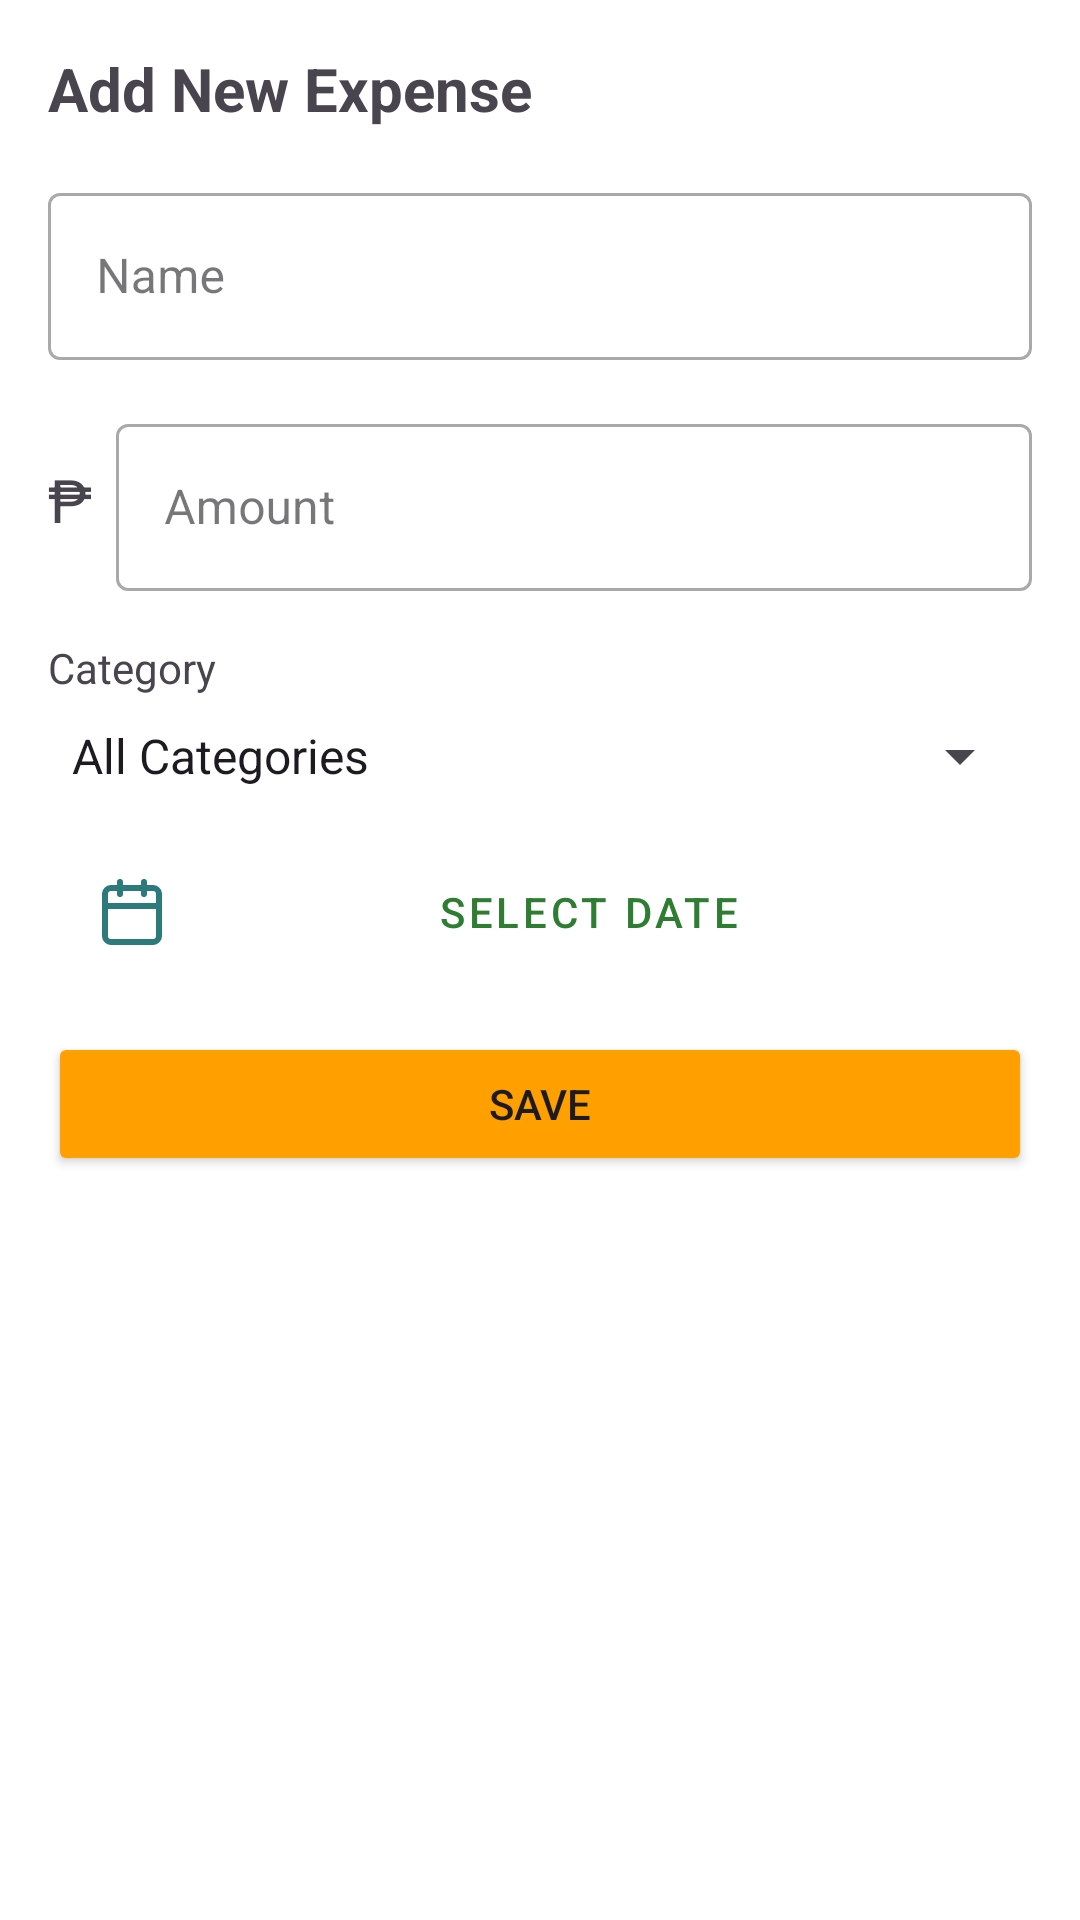

Here is an Android app screen rendered from its layout file. Give the layout XML and the strings, colors and styles it references.
<!-- AndroidManifest.xml: application theme Theme.Material3.Light.NoActionBar -->
<!-- res/layout/dialog_add_expense.xml -->
<?xml version="1.0" encoding="utf-8"?>
<LinearLayout
    xmlns:android="http://schemas.android.com/apk/res/android"
    android:layout_width="match_parent"
    android:layout_height="wrap_content"
    android:orientation="vertical"
    android:background="@color/white"
    android:padding="16dp">

    <TextView
        android:layout_width="match_parent"
        android:layout_height="wrap_content"
        android:text="Add New Expense"
        android:textSize="20sp"
        android:textStyle="bold"
        android:layout_marginBottom="16dp" />

    <com.google.android.material.textfield.TextInputLayout
        android:layout_width="match_parent"
        android:layout_height="wrap_content"
        android:layout_marginBottom="16dp"
        style="@style/Widget.MaterialComponents.TextInputLayout.OutlinedBox">

        <com.google.android.material.textfield.TextInputEditText
            android:id="@+id/description_edit_text"
            android:layout_width="match_parent"
            android:layout_height="wrap_content"
            android:hint="Name"
            android:inputType="text" />
    </com.google.android.material.textfield.TextInputLayout>

    <LinearLayout
        android:layout_width="match_parent"
        android:layout_height="wrap_content"
        android:orientation="horizontal"
        android:layout_marginBottom="16dp">

        <TextView
            android:id="@+id/currency_label"
            android:layout_width="wrap_content"
            android:layout_height="wrap_content"
            android:text="₱"
            android:textSize="20sp"
            android:layout_gravity="center_vertical"
            android:layout_marginEnd="8dp" />

        <com.google.android.material.textfield.TextInputLayout
            android:layout_width="match_parent"
            android:layout_height="wrap_content"
            style="@style/Widget.MaterialComponents.TextInputLayout.OutlinedBox">

            <com.google.android.material.textfield.TextInputEditText
                android:id="@+id/amount_edit_text"
                android:layout_width="match_parent"
                android:layout_height="wrap_content"
                android:hint="Amount"
                android:inputType="numberDecimal" />
        </com.google.android.material.textfield.TextInputLayout>
    </LinearLayout>

    <TextView
        android:layout_width="match_parent"
        android:layout_height="wrap_content"
        android:text="Category"
        android:layout_marginBottom="8dp" />

    <Spinner
        android:id="@+id/category_spinner"
        android:layout_width="match_parent"
        android:layout_height="wrap_content"
        android:entries="@array/expense_categories"
        android:layout_marginBottom="16dp" />

    <Button
        android:id="@+id/date_button"
        style="@style/Widget.MaterialComponents.Button.OutlinedButton"
        android:layout_width="match_parent"
        android:layout_height="wrap_content"
        android:text="Select Date"
        android:drawableStart="@drawable/ic_calendar"
        android:textColor="@color/colorPrimary"
        android:drawablePadding="8dp"
        android:layout_marginBottom="16dp" />

    <Button
        android:id="@+id/save_button"
        android:layout_width="match_parent"
        android:layout_height="wrap_content"
        android:text="Save"
        android:backgroundTint="@color/accent_color"
        android:drawablePadding="8dp" />

</LinearLayout>
<!-- resources referenced by this layout -->
<resources>
  <string-array name="expense_categories">
          <item>All Categories</item>
          <item>Seeds</item>
          <item>Fertilizer</item>
          <item>Equipment</item>
          <item>Labor</item>
          <item>Fuel</item>
          <item>Repairs</item>
          <item>Irrigation</item>
          <item>Pesticides</item>
          <item>Transport</item>
          <item>Utilities</item>
          <item>Insurance</item>
          <item>Land Rent</item>
          <item>Miscellaneous</item>
      </string-array>
  <color name="accent_color">#FFA000</color>
  <color name="colorPrimary">#2E7D32</color>
  <color name="white">#FFFFFFFF</color>
  <!-- drawable ic_calendar (drawable) -->
  <?xml version="1.0" encoding="utf-8"?>
  <vector xmlns:android="http://schemas.android.com/apk/res/android"
      android:width="24dp"
      android:height="24dp"
      android:viewportWidth="24"
      android:viewportHeight="24">
      <path
          android:fillColor="@android:color/transparent"
          android:pathData="M19,4H5C3.895,4 3,4.895 3,6V20C3,21.105 3.895,22 5,22H19C20.105,22 21,21.105 21,20V6C21,4.895 20.105,4 19,4Z"
          android:strokeWidth="2"
          android:strokeColor="#2C7A7B"
          android:strokeLineCap="round"
          android:strokeLineJoin="round" />
      <path
          android:fillColor="@android:color/transparent"
          android:pathData="M16,2V6"
          android:strokeWidth="2"
          android:strokeColor="#2C7A7B"
          android:strokeLineCap="round"
          android:strokeLineJoin="round" />
      <path
          android:fillColor="@android:color/transparent"
          android:pathData="M8,2V6"
          android:strokeWidth="2"
          android:strokeColor="#2C7A7B"
          android:strokeLineCap="round"
          android:strokeLineJoin="round" />
      <path
          android:fillColor="@android:color/transparent"
          android:pathData="M3,10H21"
          android:strokeWidth="2"
          android:strokeColor="#2C7A7B"
          android:strokeLineCap="round"
          android:strokeLineJoin="round" />
  </vector>
</resources>
